Run: headless pygame with SDL's dummy video driver; simulated clock (each Clock.tick advances the game by its frame time, no real sleeping); random seed 0; keys injected as events and as key.get_pressed() state; no mouse input.
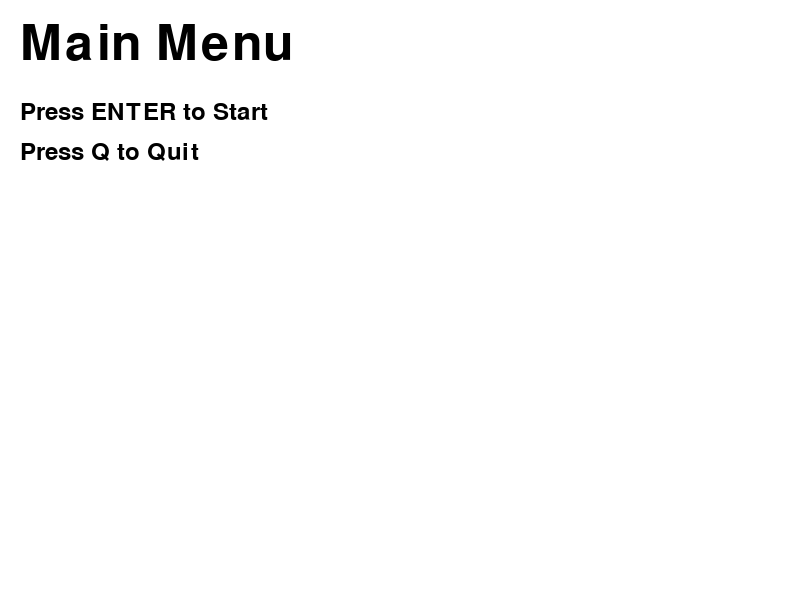
Frame 1 of 4 · flips 1–60 · no input
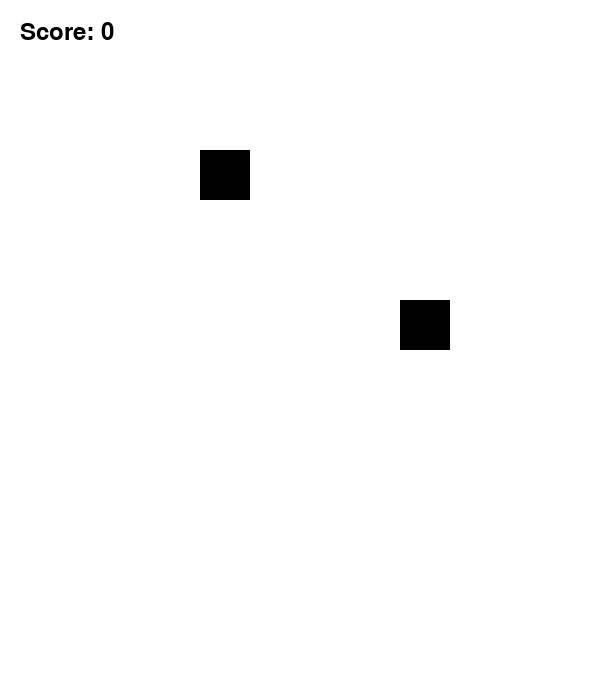
Frame 2 of 4 · flips 61–180 · tapped SPACE, RETURN · held RIGHT (→), D
Frame 3 of 4 · flips 181–300 · held DOWN (↓), S · screen unchanged from frame 2, image omitted
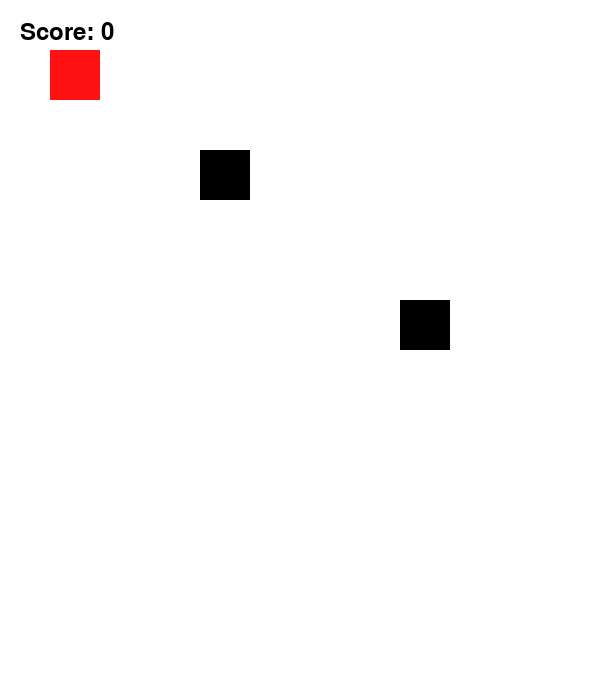
Frame 4 of 4 · flips 301–420 · held LEFT (←), A, UP (↑), W

The pygame program that drew these frames:

import pygame
import sys
import os 

# Set to centralize on window screen where pygame create windows
os.environ['SDL_VIDEO_CENTERED'] = '1'

# Initialize Pygame
pygame.init()

# Colors
WHITE = (255, 255, 255)
BLACK = (0, 0, 0)
RED = (255, 17, 17)

# Clock
clock = pygame.time.Clock()

# Fonts
font = pygame.font.Font(None, 74)
small_font = pygame.font.Font(None, 36)

# Game states
MAIN_MENU = 'main_menu'
GAME_RUNNING = 'game_running'
PAUSE_MENU = 'pause_menu'
game_state = MAIN_MENU

# State captions options
HOME_SCREEN = 'HOME'
GAME_SCREEN = 'GAME'

# Screen dimensions
WIDTH, HEIGHT = 800, 600
screen = pygame.display.set_mode((WIDTH, HEIGHT))

# Screen home setup
pygame.display.set_caption(HOME_SCREEN)

def draw_text(text, font, color, surface, x, y):
    textobj = font.render(text, True, color)
    textrect = textobj.get_rect()
    textrect.topleft = (x, y)
    surface.blit(textobj, textrect)

def main_menu():
    screen.fill(WHITE)
    draw_text('Main Menu', font, BLACK, screen, 20, 20)
    draw_text('Press ENTER to Start', small_font, BLACK, screen, 20, 100)
    draw_text('Press Q to Quit', small_font, BLACK, screen, 20, 140)
    pygame.display.update()

def pause_menu():
    screen.fill(WHITE)
    draw_text('Pause Menu', font, BLACK, screen, 20, 20)
    draw_text('Press ESC to Resume', small_font, BLACK, screen, 20, 100)
    draw_text('Press M to Main Menu', small_font, BLACK, screen, 20, 140)
    pygame.display.update()

def game_loop():
    # Screen dimensions
    WIDTH_GAME, HEIGHT_GAME = 600, 700
    screen = pygame.display.set_mode((WIDTH_GAME, HEIGHT_GAME))

    # Setting caption screen
    pygame.display.set_caption(GAME_SCREEN)

    player = pygame.Rect(50, 50, 50, 50)
    enemies = [pygame.Rect(200, 150, 50, 50), pygame.Rect(400, 300, 50, 50)]
    
    while game_state == GAME_RUNNING:
        for event in pygame.event.get():
            if event.type == pygame.QUIT:
                pygame.quit()
                sys.exit()
            if event.type == pygame.KEYDOWN:
                if event.key == pygame.K_RETURN:
                    return PAUSE_MENU

        keys = pygame.key.get_pressed()
        if keys[pygame.K_LEFT]:
            player.x -= 5
        if keys[pygame.K_RIGHT]:
            player.x += 5
        if keys[pygame.K_UP]:
            player.y -= 5
        if keys[pygame.K_DOWN]:
            player.y += 5

        screen.fill(WHITE)
        pygame.draw.rect(screen, RED, player)
        for enemy in enemies:
            pygame.draw.rect(screen, BLACK, enemy)

        # Draw text on the game screen
        draw_text('Score: 0', small_font, BLACK, screen, 20, 20)

        pygame.display.update()
        clock.tick(60)

    return MAIN_MENU

while True:
    if game_state == MAIN_MENU:
        main_menu()
        for event in pygame.event.get():
            if event.type == pygame.QUIT:
                pygame.quit()
                sys.exit()
            if event.type == pygame.KEYDOWN:
                if event.key == pygame.K_RETURN:
                    game_state = GAME_RUNNING
                if event.key == pygame.K_q:
                    pygame.quit()
                    sys.exit()

    elif game_state == GAME_RUNNING:
        game_state = game_loop()

    elif game_state == PAUSE_MENU:
        pause_menu()
        for event in pygame.event.get():
            if event.type == pygame.QUIT:
                pygame.quit()
                sys.exit()
            if event.type == pygame.KEYDOWN:
                if event.key == pygame.K_ESCAPE:
                    game_state = GAME_RUNNING
                if event.key == pygame.K_m:
                    game_state = MAIN_MENU
